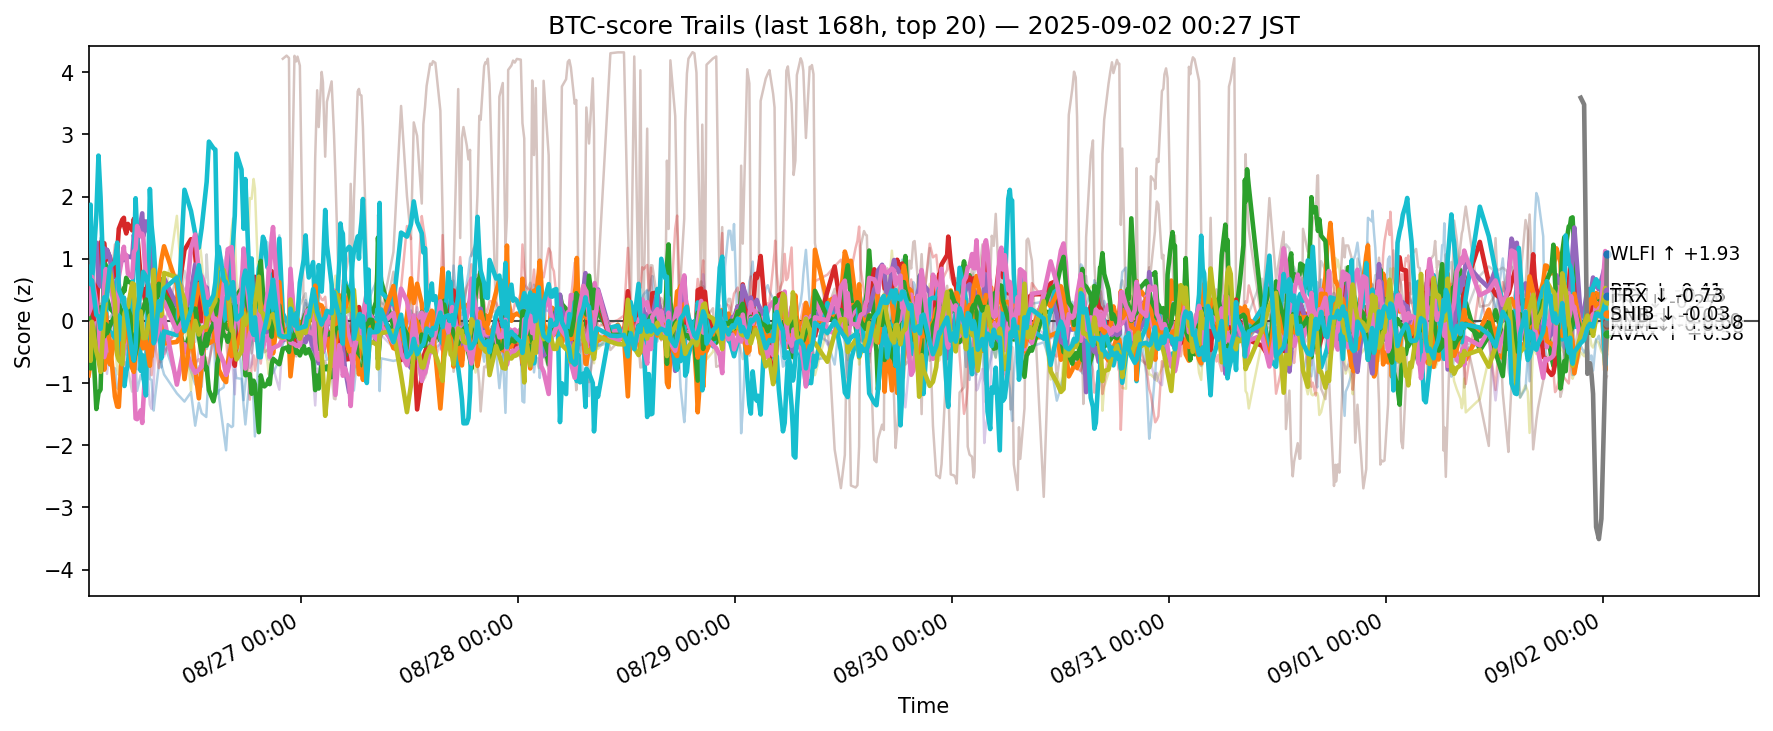

Data behind this chart, as committed beside it:
ts, side, symbol, score
2025-08-25 15:29:18.349573+00:00, btc, ADA, 0.1194
2025-08-25 15:29:18.349573+00:00, btc, AVAX, -0.875
2025-08-25 15:29:18.349573+00:00, btc, BCH, -0.09066
2025-08-25 15:29:18.349573+00:00, btc, BNB, 1.092
2025-08-25 15:29:18.349573+00:00, btc, BTC, 1.225
2025-08-25 15:29:18.349573+00:00, btc, DOGE, -0.6876
2025-08-25 15:29:18.349573+00:00, btc, DOT, -0.7039
2025-08-25 15:29:18.349573+00:00, btc, ETH, -0.3556
2025-08-25 15:29:18.349573+00:00, btc, HBAR, -0.5251
2025-08-25 15:29:18.349573+00:00, btc, HYPE, 1.657
2025-08-25 15:29:18.349573+00:00, btc, LINK, 0.5805
2025-08-25 15:29:18.349573+00:00, btc, LTC, -0.2846
2025-08-25 15:29:18.349573+00:00, btc, SHIB, -0.6692
2025-08-25 15:29:18.349573+00:00, btc, SOL, -0.1047
2025-08-25 15:29:18.349573+00:00, btc, SUI, -0.3458
2025-08-25 15:29:18.349573+00:00, btc, TON, 0.4166
2025-08-25 15:29:18.349573+00:00, btc, TRX, 0.1206
2025-08-25 15:29:18.349573+00:00, btc, UNI, -1.199
2025-08-25 15:29:18.349573+00:00, btc, XLM, -0.2981
2025-08-25 15:29:18.349573+00:00, btc, XRP, 0.873
2025-08-25 15:41:58.044033+00:00, btc, ADA, -0.1109
2025-08-25 15:41:58.044033+00:00, btc, AVAX, -0.6687
2025-08-25 15:41:58.044033+00:00, btc, BCH, 0.2157
2025-08-25 15:41:58.044033+00:00, btc, BNB, 0.4736
2025-08-25 15:41:58.044033+00:00, btc, BTC, 1.101
2025-08-25 15:41:58.044033+00:00, btc, DOGE, -0.03771
2025-08-25 15:41:58.044033+00:00, btc, DOT, -0.9226
2025-08-25 15:41:58.044033+00:00, btc, ETH, -0.3366
2025-08-25 15:41:58.044033+00:00, btc, HBAR, -0.4507
2025-08-25 15:41:58.044033+00:00, btc, HYPE, 1.871
2025-08-25 15:41:58.044033+00:00, btc, LINK, 0.9288
2025-08-25 15:41:58.044033+00:00, btc, LTC, -0.4086
2025-08-25 15:41:58.044033+00:00, btc, SHIB, -0.7637
2025-08-25 15:41:58.044033+00:00, btc, SOL, 0.213
2025-08-25 15:41:58.044033+00:00, btc, SUI, -0.2004
2025-08-25 15:41:58.044033+00:00, btc, TON, 0.07364
2025-08-25 15:41:58.044033+00:00, btc, TRX, 0.1982
2025-08-25 15:41:58.044033+00:00, btc, UNI, -1.182
2025-08-25 15:41:58.044033+00:00, btc, XLM, -0.6421
2025-08-25 15:41:58.044033+00:00, btc, XRP, 0.5936
2025-08-25 15:51:23.579903+00:00, btc, ADA, -0.4865
2025-08-25 15:51:23.579903+00:00, btc, AVAX, -0.5749
2025-08-25 15:51:23.579903+00:00, btc, BCH, -0.02949
2025-08-25 15:51:23.579903+00:00, btc, BNB, 0.2155
2025-08-25 15:51:23.579903+00:00, btc, BTC, 1.223
2025-08-25 15:51:23.579903+00:00, btc, DOGE, -0.06765
2025-08-25 15:51:23.579903+00:00, btc, DOT, -0.6431
2025-08-25 15:51:23.579903+00:00, btc, ETH, -0.3537
2025-08-25 15:51:23.579903+00:00, btc, HBAR, -0.4467
2025-08-25 15:51:23.579903+00:00, btc, HYPE, 0.6072
2025-08-25 15:51:23.579903+00:00, btc, LINK, 0.6739
2025-08-25 15:51:23.579903+00:00, btc, LTC, -0.1921
2025-08-25 15:51:23.579903+00:00, btc, SHIB, -0.6873
2025-08-25 15:51:23.579903+00:00, btc, SOL, 0.46
2025-08-25 15:51:23.579903+00:00, btc, SUI, -0.08069
2025-08-25 15:51:23.579903+00:00, btc, TON, 0.264
2025-08-25 15:51:23.579903+00:00, btc, TRX, 0.7087
2025-08-25 15:51:23.579903+00:00, btc, UNI, -1.282
2025-08-25 15:51:23.579903+00:00, btc, XLM, -0.01348
2025-08-25 15:51:23.579903+00:00, btc, XRP, 0.6495
... 12,180 more rows
